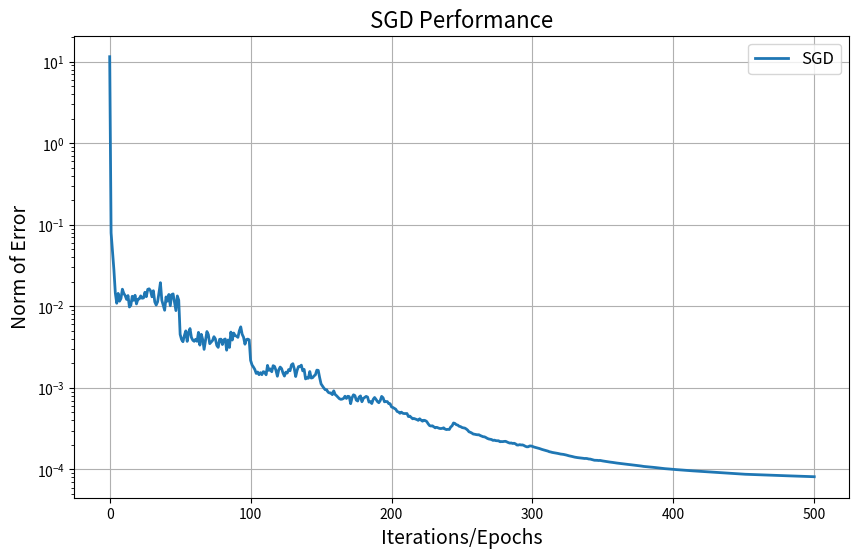
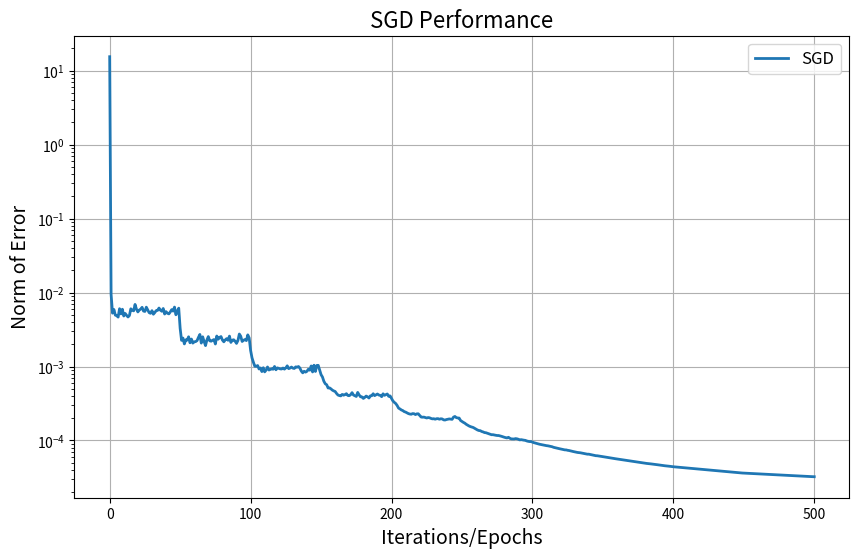

These charts were generated, in order, by the following Python code:
import numpy as np
import matplotlib.pyplot as plt

# Function to setup the synthetic least squares problem
def setup(m, n):
    # Generate random data matrix X of shape (m, n)
    X = np.random.randn(m, n)
    
    # Perform Singular Value Decomposition (SVD) on X
    U, S, Vt = np.linalg.svd(X, full_matrices=False)
    
    # Modify the singular values of X with random scaling
    S = np.exp(0.3 * np.random.randn(min(m, n)))
    
    # Reconstruct X using the modified singular values
    X = U @ np.diag(S) @ Vt
    print("Cond:", np.max(S) / np.min(S))  # Print condition number of X
    
    # Generate the solution vector 'sol' and output 'y'
    sol = np.random.randn(n)
    y = X @ sol + 0.05 * np.random.randn(m)  # Add noise to the output
    
    # Regularization parameter
    lambda_ = 0.001
    
    # Solve the least squares problem with regularization
    I_n = np.eye(n)
    sol = np.linalg.solve((1.0 / m) * (X.T @ X) + lambda_ * I_n, (1.0 / m) * X.T @ y)
    
    return X, y, sol, lambda_

# Function to perform SGD and plot the performance
def sgd(X, y, lambda_):
    m, n = X.shape
    I_n = np.eye(n)
    
    # Initialize weights to zero
    w = np.zeros(n)
    
    # Batch size for mini-batch SGD
    batch = 10
    
    # List to store the norm of the gradient at each step
    norms = [np.linalg.norm(y)]
    
    # Learning rate
    alpha = 10.0
    lr = alpha
    
    # Maximum number of iterations
    max_epochs = 500
    
    # SGD loop
    for epoch in range(1, max_epochs + 1):
        # Shuffle the data indices
        idxs = np.random.permutation(m)
        
        # Reduce the learning rate every 50 epochs
        if epoch % 50 == 0:
            lr *= 0.5
            print("Learning rate:", lr)
        
        # Process mini-batches
        for k in range(m // batch):
            Ib = idxs[k * batch:(k + 1) * batch]  # Mini-batch indices
            Xb = X[Ib, :]  # Mini-batch features
            grad = (1.0 / batch) * Xb.T @ (Xb @ w - y[Ib]) + lambda_ * w  # Compute gradient
            w -= lr * grad  # Update weights
        
        # Compute the norm of the gradient for the entire dataset
        nn = np.linalg.norm((1 / m) * X.T @ (X @ w - y) + lambda_ * w)
        
        # Store the gradient norm
        norms.append(nn)
    
    return norms

# Function to run the SGD optimization and plot the performance
def run_and_plot(m, n):
    print(f"Running setup for m={m}, n={n}")
    
    # Setup synthetic data and problem
    X, y, sol, lambda_ = setup(m, n)
    
    # Perform SGD and get the norms at each iteration
    norms_sgd = sgd(X, y, lambda_)
    
    # Plotting the results
    plt.figure(figsize=(10, 6))
    plt.semilogy(range(len(norms_sgd)), norms_sgd, label='SGD', linewidth=2)
    
    # Adding plot labels and title
    plt.xlabel('Iterations/Epochs', fontsize=14)
    plt.ylabel('Norm of Error', fontsize=14)
    plt.title('SGD Performance', fontsize=16)
    plt.legend(fontsize=12)
    plt.grid(True)
    plt.show()

# Example usage with different dataset sizes
n = 200  # Number of features
for m in [100, 400]:  # Varying number of samples
    run_and_plot(m, n)
